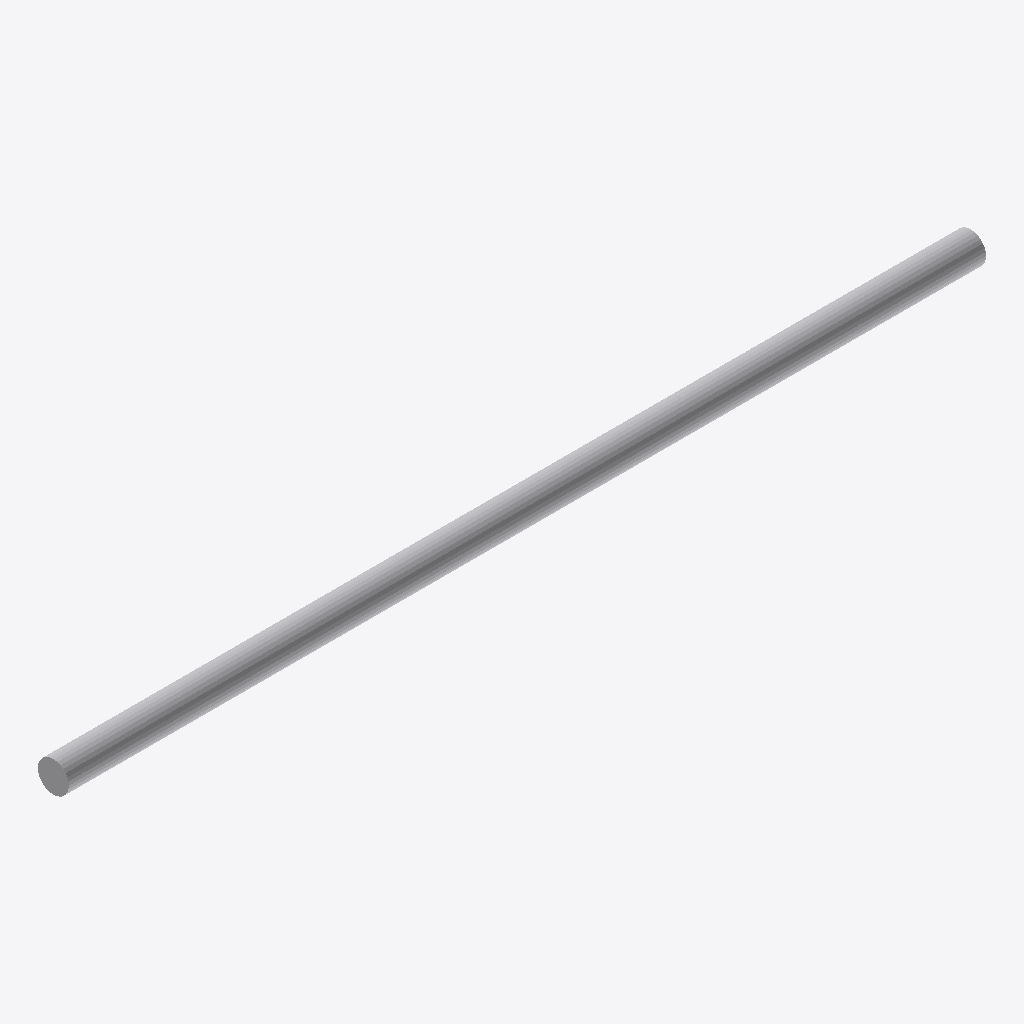
Isometric view of an IFC building model (IFC-SPF (STEP), schema IFC2X3, length unit millimetre), seen from the south-west, elements coloured by IFC class: 1 other element (light grey).
Extent 5.0 m × 0.2 m × 0.2 m (x, y, z). Storeys (1): Level 1 at 0.00 m. Elements (1): 1 IfcFlowSegment.

HEADER;
FILE_DESCRIPTION(('ViewDefinition [CoordinationView_V2.0]'),'2;1');
FILE_NAME('Project  Number','2017-02-03T12:59:50',(''),(''),'The EXPRESS Data Manager Version 5.02.0100.07 : ','20160225_1515(x64) - Exporter 17.0.416.0 - Alter','');
FILE_SCHEMA(('IFC2X3'));
ENDSEC;
DATA;
#101=IFCPROJECT('2OCIxEERr0iB4zl1576sKG',#41,'Project  Number',$,$,'Project Name','Project  Status',(#93),#88);
#172=IFCSITE('2OCIxEERr0iB4zl1576sKI',#41,'Default',$,'',#171,$,$,.ELEMENT.,(42,21,31,181945),(-71,-3,-24,-263305),0.0,$,$);
#111=IFCBUILDING('2OCIxEERr0iB4zl1576sKH',#41,'',$,$,#32,$,'',.ELEMENT.,$,$,#107);
#120=IFCBUILDINGSTOREY('2OCIxEERr0iB4zl16uvAdl',#41,'Level 1',$,$,#118,$,'Level 1',.ELEMENT.,0.0);
#148=IFCFLOWSEGMENT('3XNy1dqzP4Khp4jzcofweP',#41,'Pipe Types:Default:199281',$,'Pipe Types:Default:167210',#129,#142,'199281');
ENDSEC;
